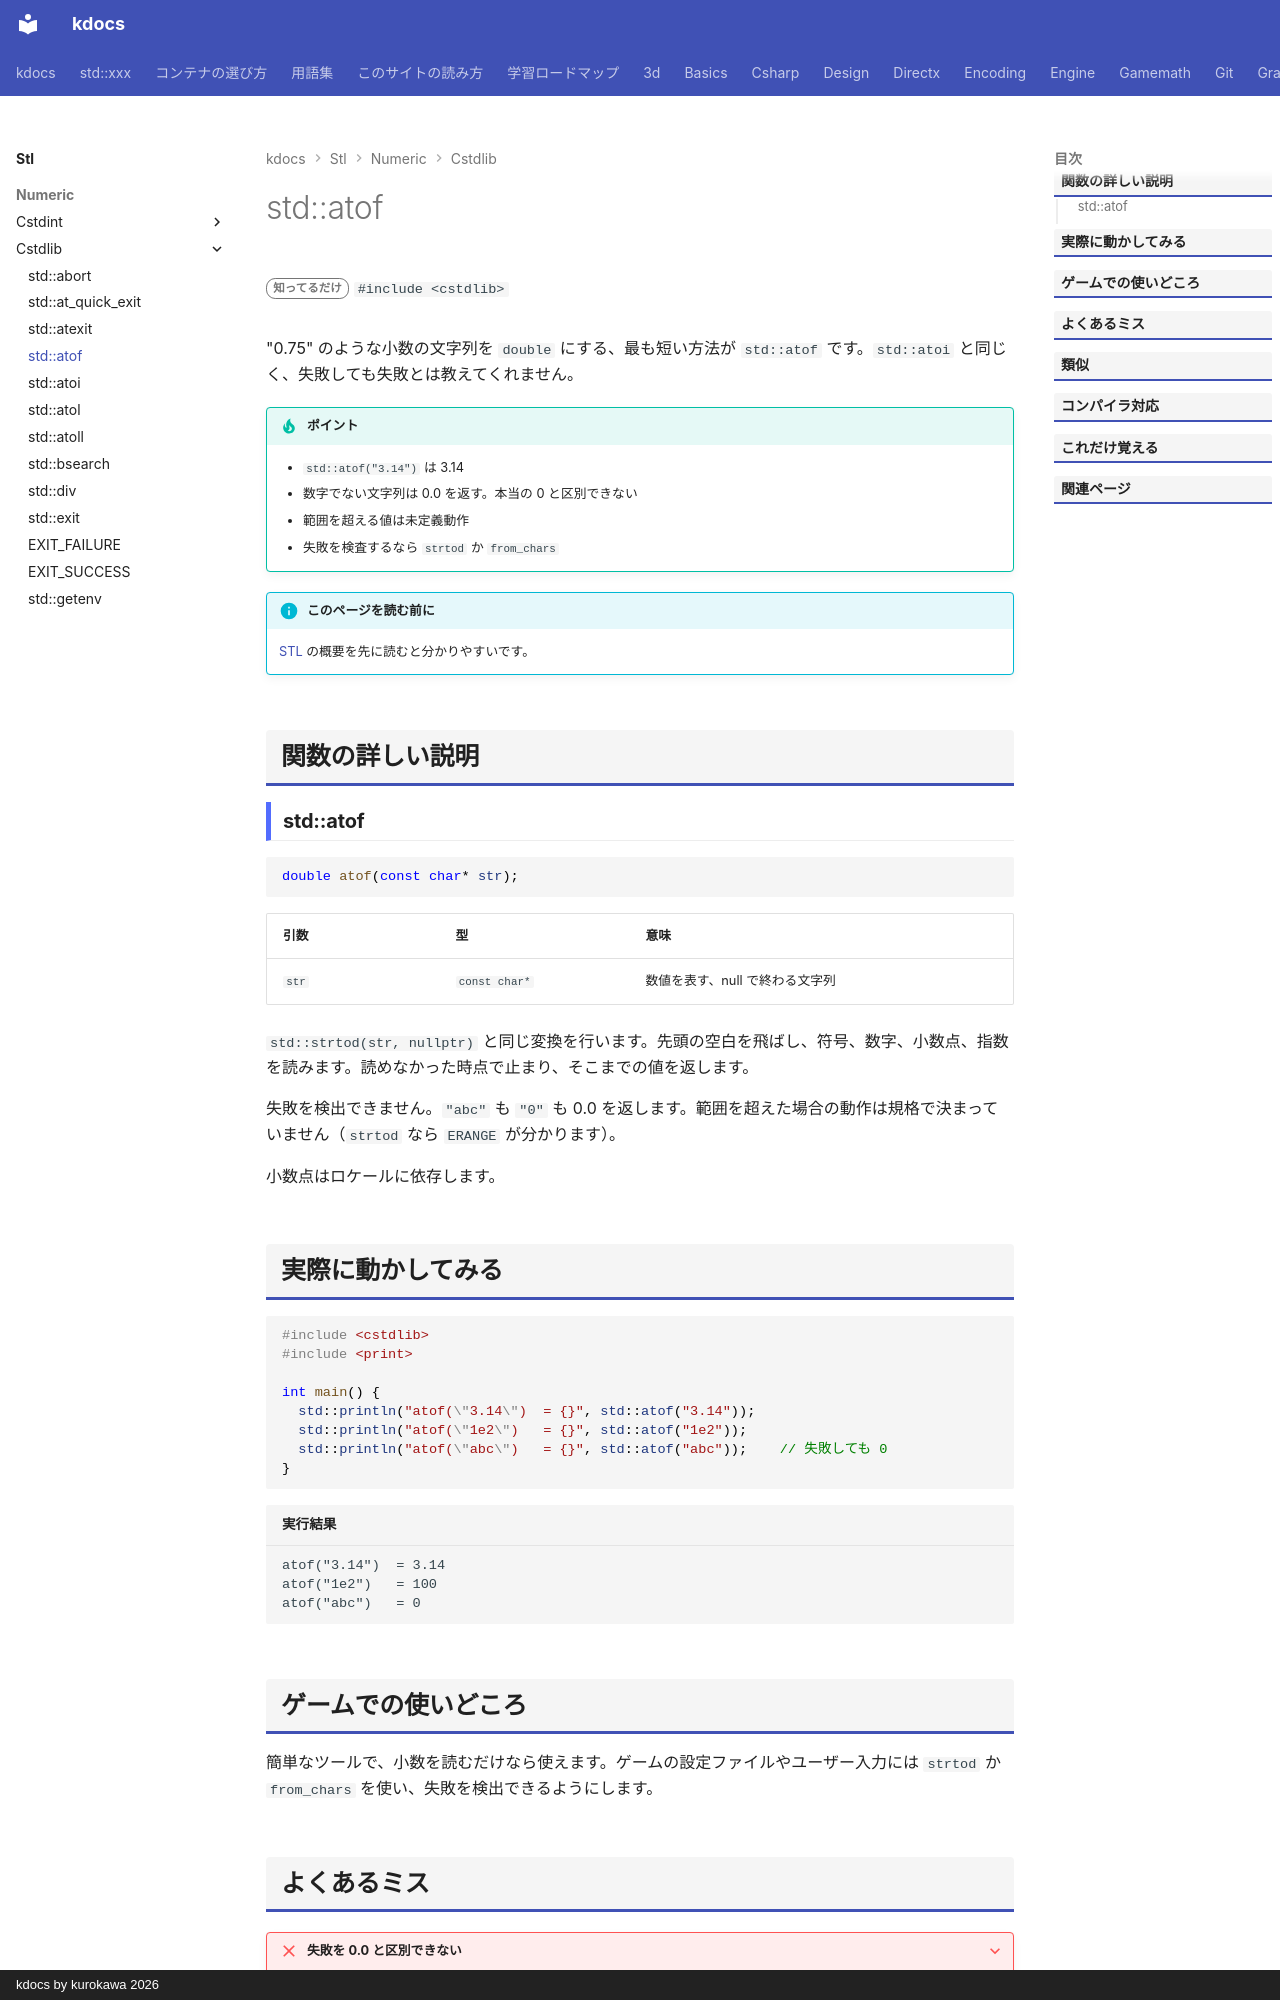

repository: qwzxdf/kdocs · page: stl/numeric/cstdlib/atof/index.html · generator: mkdocs · copyright: kdocs by kurokawa 2026

---
title: std::atof
summary: "文字列を double に変換する。"
order: 900
tags:
  - 数値
---

# std::atof

<div class="page-badges" markdown>
<span class="rank rank-rare">知ってるだけ</span>
`#include <cstdlib>`
</div>

"0.75" のような小数の文字列を `double` にする、最も短い方法が `std::atof` です。`std::atoi` と同じく、失敗しても失敗とは教えてくれません。

!!! tip "ポイント"
    - `std::atof("3.14")` は 3.14
    - 数字でない文字列は 0.0 を返す。本当の 0 と区別できない
    - 範囲を超える値は未定義動作
    - 失敗を検査するなら `strtod` か `from_chars`

!!! info "このページを読む前に"
    [STL](../../index.md) の概要を先に読むと分かりやすいです。

## 関数の詳しい説明

### std::atof {#atof}

```cpp
double atof(const char* str);
```

| 引数 | 型 | 意味 |
| --- | --- | --- |
| `str` | `const char*` | 数値を表す、null で終わる文字列 |

`std::strtod(str, nullptr)` と同じ変換を行います。先頭の空白を飛ばし、符号、数字、小数点、指数を読みます。読めなかった時点で止まり、そこまでの値を返します。

失敗を検出できません。`"abc"` も `"0"` も 0.0 を返します。範囲を超えた場合の動作は規格で決まっていません（`strtod` なら `ERANGE` が分かります）。

小数点はロケールに依存します。

## 実際に動かしてみる

```cpp
#include <cstdlib>
#include <print>

int main() {
  std::println("atof(\"3.14\")  = {}", std::atof("3.14"));
  std::println("atof(\"1e2\")   = {}", std::atof("1e2"));
  std::println("atof(\"abc\")   = {}", std::atof("abc"));    // 失敗しても 0
}
```

```text title="実行結果"
atof("3.14")  = 3.14
atof("1e2")   = 100
atof("abc")   = 0
```
